Run: headless pygame with SDL's dummy video driver; simulated clock (each Clock.tick advances the game by its frame time, no real sleeping); random seed 0; keys injected as events and as key.get_pressed() state; mouse plan: one left click at the window centre at the start of phase 2, then a move to the lower-right quarter at the start of phase 3.
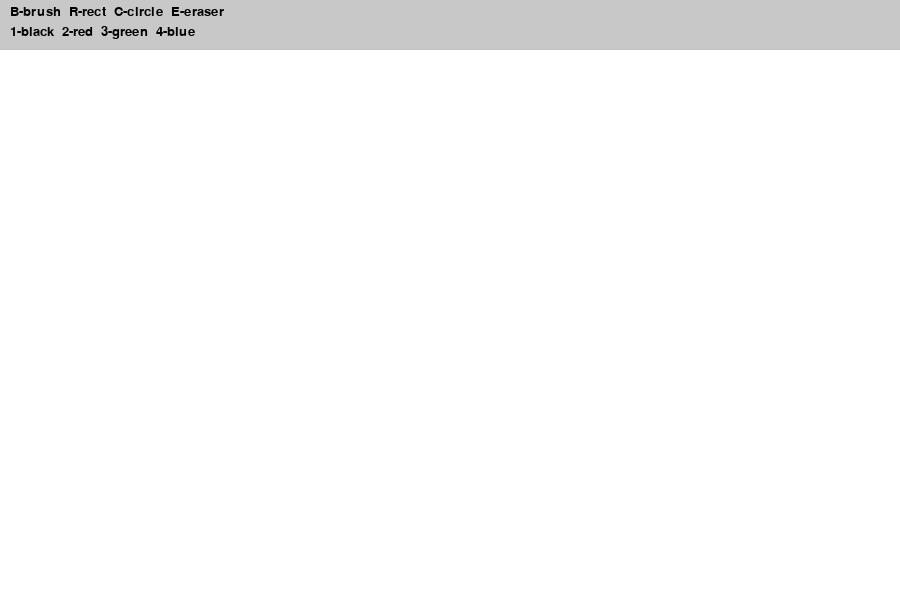
Frame 1 of 4 · flips 1–60 · no input
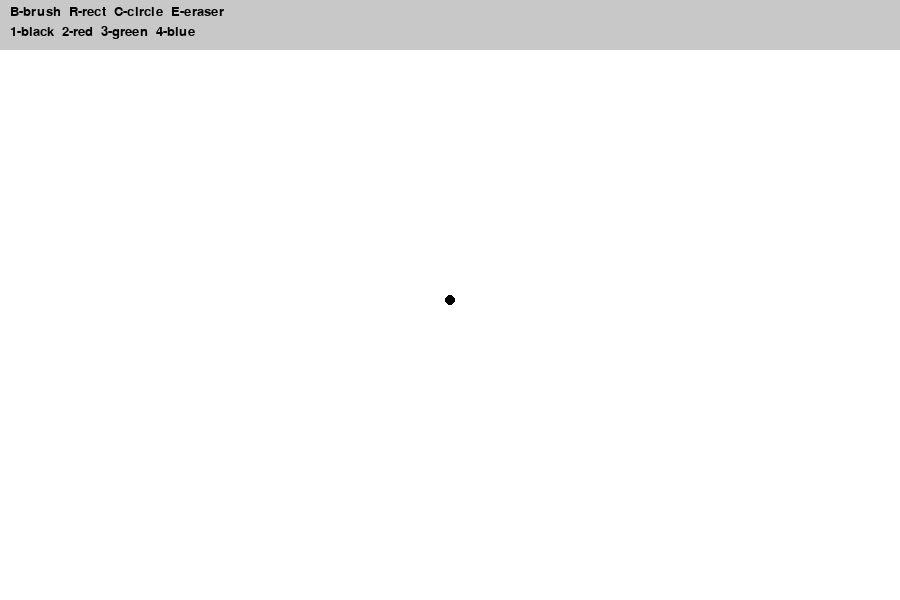
Frame 2 of 4 · flips 61–180 · clicked the window centre · tapped SPACE, RETURN · held RIGHT (→), D
Frame 3 of 4 · flips 181–300 · moved the mouse to the lower-right quarter · held DOWN (↓), S · screen unchanged from frame 2, image omitted
Frame 4 of 4 · flips 301–420 · held LEFT (←), A, UP (↑), W · screen unchanged from frame 3, image omitted

The pygame program that drew these frames:

import pygame
import sys

pygame.init()

# Размер окна
WIDTH = 900
HEIGHT = 600

# Цвета
WHITE = (255, 255, 255)
BLACK = (0, 0, 0)
RED = (220, 0, 0)
GREEN = (0, 180, 0)
BLUE = (0, 100, 255)
GRAY = (200, 200, 200)

# Окно
screen = pygame.display.set_mode((WIDTH, HEIGHT))
pygame.display.set_caption("Simple Paint")

# Шрифт
font = pygame.font.SysFont("Verdana", 20)

# Холст
screen.fill(WHITE)

# Начальные значения
tool = "brush"
color = BLACK
drawing = False
start_pos = None
last_pos = None

# Главный цикл
while True:
    # Верхняя панель
    pygame.draw.rect(screen, GRAY, (0, 0, WIDTH, 50))

    # Текст подсказки
    info1 = font.render("B-brush  R-rect  C-circle  E-eraser", True, BLACK)
    info2 = font.render("1-black  2-red  3-green  4-blue", True, BLACK)
    screen.blit(info1, (10, 5))
    screen.blit(info2, (10, 25))

    for event in pygame.event.get():
        if event.type == pygame.QUIT:
            pygame.quit()
            sys.exit()

        # Нажатия клавиш для инструментов
        if event.type == pygame.KEYDOWN:
            if event.key == pygame.K_b:
                tool = "brush"
            if event.key == pygame.K_r:
                tool = "rect"
            if event.key == pygame.K_c:
                tool = "circle"
            if event.key == pygame.K_e:
                tool = "eraser"

            # Нажатия клавиш для цвета
            if event.key == pygame.K_1:
                color = BLACK
            if event.key == pygame.K_2:
                color = RED
            if event.key == pygame.K_3:
                color = GREEN
            if event.key == pygame.K_4:
                color = BLUE

        # Нажатие мыши
        if event.type == pygame.MOUSEBUTTONDOWN:
            if event.pos[1] > 50:
                drawing = True
                start_pos = event.pos
                last_pos = event.pos

                # Сразу поставить точку кистью
                if tool == "brush":
                    pygame.draw.circle(screen, color, event.pos, 5)

                # Сразу поставить точку ластиком
                if tool == "eraser":
                    pygame.draw.circle(screen, WHITE, event.pos, 12)

        # Движение мыши
        if event.type == pygame.MOUSEMOTION and drawing:
            if event.pos[1] > 50:
                if tool == "brush":
                    pygame.draw.line(screen, color, last_pos, event.pos, 10)

                if tool == "eraser":
                    pygame.draw.line(screen, WHITE, last_pos, event.pos, 25)

                last_pos = event.pos

        # Отпускание мыши
        if event.type == pygame.MOUSEBUTTONUP:
            if drawing and start_pos is not None and event.pos[1] > 50:
                end_pos = event.pos

                # Прямоугольник
                if tool == "rect":
                    x = min(start_pos[0], end_pos[0])
                    y = min(start_pos[1], end_pos[1])
                    w = abs(start_pos[0] - end_pos[0])
                    h = abs(start_pos[1] - end_pos[1])
                    pygame.draw.rect(screen, color, (x, y, w, h), 2)

                # Круг
                if tool == "circle":
                    radius = int(((end_pos[0] - start_pos[0]) ** 2 + (end_pos[1] - start_pos[1]) ** 2) ** 0.5)
                    pygame.draw.circle(screen, color, start_pos, radius, 2)

            drawing = False
            start_pos = None
            last_pos = None

    pygame.display.update()
